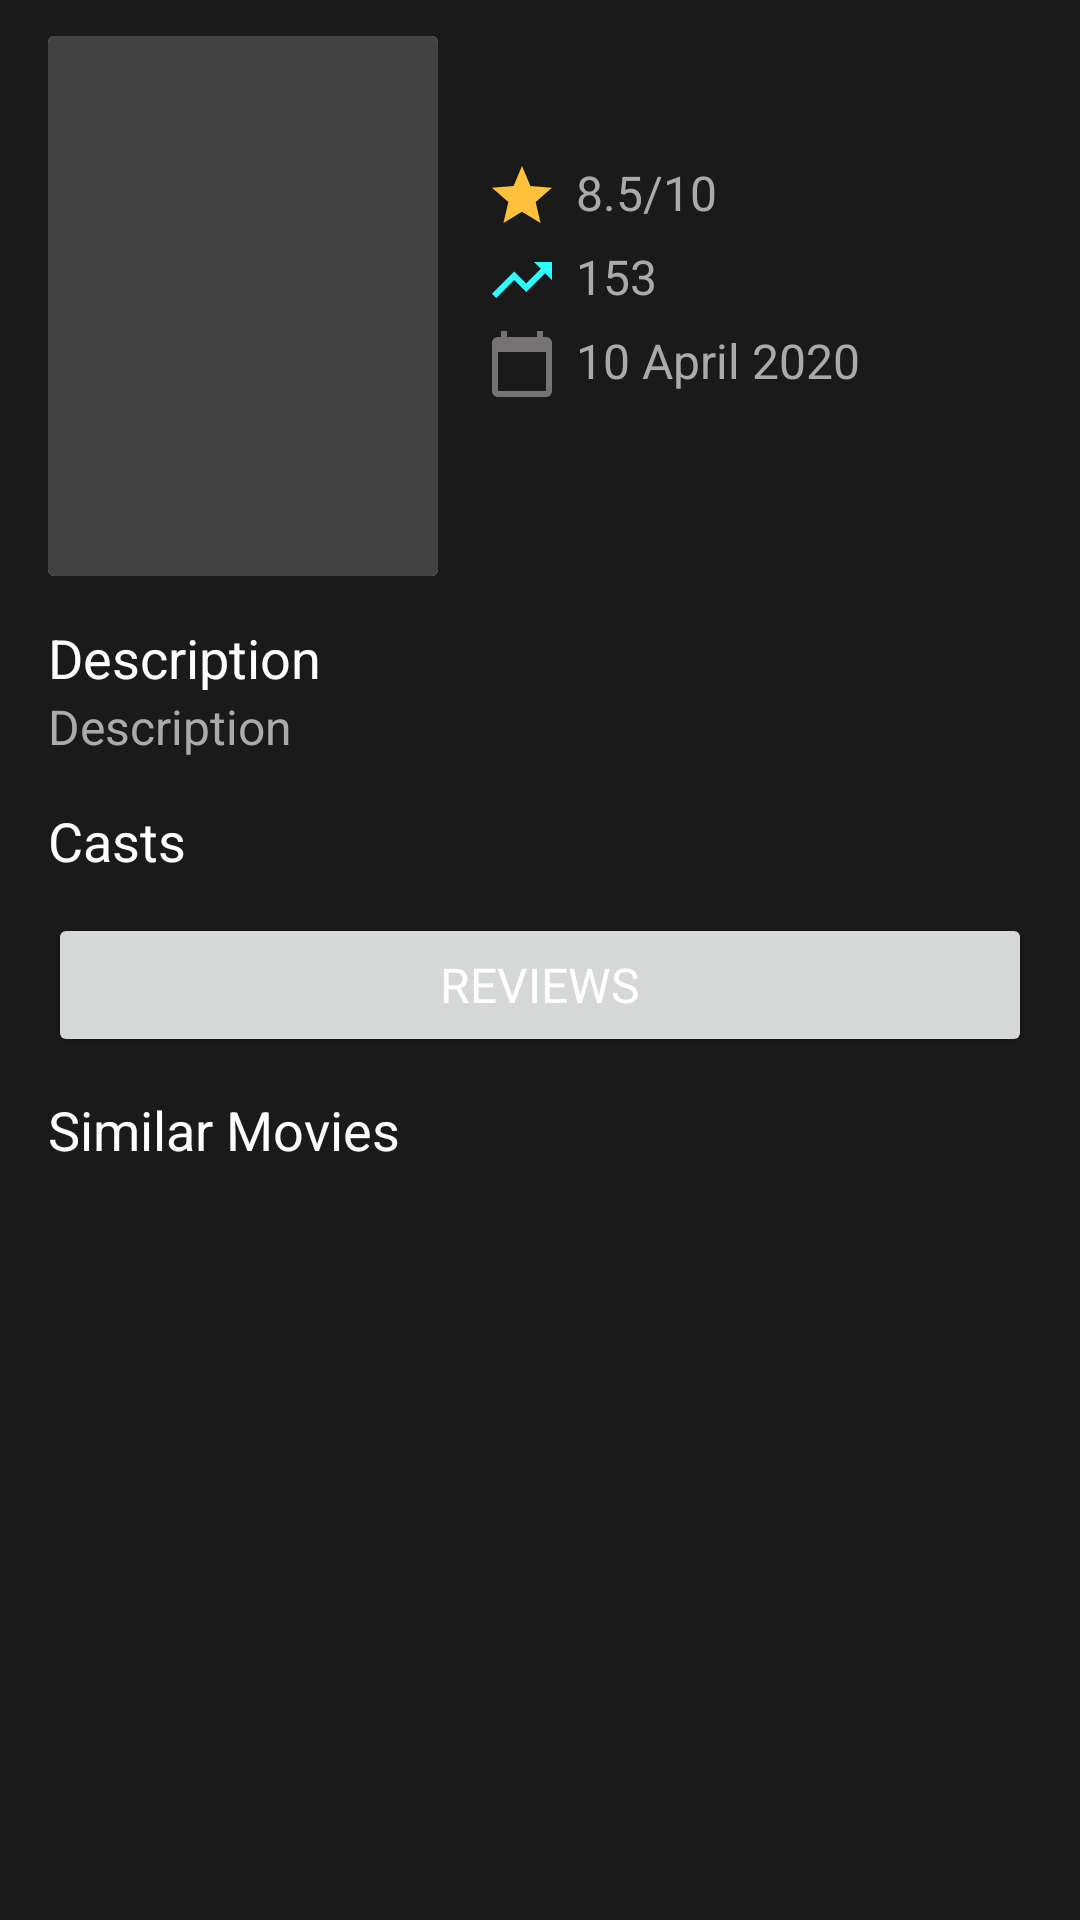

This screen was rendered from an Android layout file. Write that file and the resources it references.
<!-- AndroidManifest.xml: application theme Theme.MovieApp -->
<!-- res/layout/fragment_movie_details.xml -->
<?xml version="1.0" encoding="utf-8"?>
<androidx.core.widget.NestedScrollView xmlns:android="http://schemas.android.com/apk/res/android"
    xmlns:app="http://schemas.android.com/apk/res-auto"
    xmlns:tools="http://schemas.android.com/tools"
    android:layout_width="match_parent"
    android:layout_height="match_parent"
    android:background="#1B1A1A"
    tools:context=".ui.fragment.MovieDetailsFragment">

    <androidx.constraintlayout.widget.ConstraintLayout
        android:layout_width="match_parent"
        android:layout_height="wrap_content">

        <androidx.cardview.widget.CardView
            android:id="@+id/image_card"
            android:layout_width="130dp"
            android:layout_height="180dp"
            android:layout_marginStart="16dp"
            android:layout_marginTop="12dp"
            app:cardElevation="0dp"
            app:layout_constraintCircleRadius="10dp"
            app:layout_constraintStart_toStartOf="parent"
            app:layout_constraintTop_toTopOf="parent">

            <ImageView
                android:id="@+id/ivPoster"
                android:layout_width="match_parent"
                android:layout_height="match_parent"
                android:background="@color/cardview_dark_background"
                android:contentDescription="@string/movie_image"
                android:scaleType="fitXY" />

        </androidx.cardview.widget.CardView>

        <TextView
            android:id="@+id/tvMovieName"
            style="@style/TextAppearance.AppCompat.Title"
            android:layout_width="0dp"
            android:layout_height="wrap_content"
            android:layout_marginStart="16dp"
            android:layout_marginTop="20dp"
            android:layout_marginEnd="16dp"
            android:ellipsize="end"
            android:maxLines="3"
            android:textColor="@color/white"
            android:textSize="22sp"
            app:layout_constraintEnd_toEndOf="parent"
            app:layout_constraintStart_toEndOf="@id/image_card"
            app:layout_constraintTop_toTopOf="parent"
            tools:text="The Godfather" />

        <TextView
            android:id="@+id/tvRating"
            style="@style/TextAppearance.AppCompat.Display1"
            android:layout_width="0dp"
            android:layout_height="wrap_content"
            android:layout_marginStart="16dp"
            android:layout_marginTop="4dp"
            android:layout_marginEnd="2dp"
            android:drawablePadding="6dp"
            android:ellipsize="end"
            android:lines="1"
            android:text="8.5/10"
            android:textColor="@android:color/darker_gray"
            android:textSize="16dp"
            app:drawableStartCompat="@drawable/ic_baseline_star_24"
            app:layout_constraintStart_toEndOf="@id/image_card"
            app:layout_constraintTop_toBottomOf="@id/tvMovieName"
            tools:ignore="SpUsage" />

        <TextView
            android:id="@+id/tvPopularity"
            style="@style/TextAppearance.AppCompat.Display1"
            android:layout_width="0dp"
            android:layout_height="wrap_content"
            android:layout_marginStart="16dp"
            android:layout_marginTop="4dp"
            android:layout_marginEnd="2dp"
            android:drawablePadding="6dp"
            android:ellipsize="end"
            android:lines="1"
            android:text="153"
            android:textColor="@android:color/darker_gray"
            android:textSize="16dp"
            app:drawableStartCompat="@drawable/ic_baseline_trending_up_24"
            app:layout_constraintStart_toEndOf="@id/image_card"
            app:layout_constraintTop_toBottomOf="@id/tvRating"
            tools:ignore="SpUsage" />

        <TextView
            android:id="@+id/tvReleaseDate"
            style="@style/TextAppearance.AppCompat.Display1"
            android:layout_width="0dp"
            android:layout_height="wrap_content"
            android:layout_marginStart="16dp"
            android:layout_marginTop="4dp"
            android:layout_marginEnd="2dp"
            android:drawablePadding="6dp"
            android:ellipsize="end"
            android:lines="1"
            android:text="10 April 2020"
            android:textColor="@android:color/darker_gray"
            android:textSize="16dp"
            app:drawableStartCompat="@drawable/ic_baseline_calendar_today_24"
            app:layout_constraintStart_toEndOf="@id/image_card"
            app:layout_constraintTop_toBottomOf="@id/tvPopularity"
            tools:ignore="SpUsage" />


        <TextView
            android:id="@+id/tvHeadingDescription"
            style="@style/TextAppearance.AppCompat.Headline"
            android:layout_width="0dp"
            android:layout_height="wrap_content"
            android:layout_marginStart="16dp"
            android:layout_marginTop="15dp"
            android:ellipsize="end"
            android:lines="1"
            android:text="@string/description"
            android:textColor="@color/white"
            android:textSize="18dp"
            app:layout_constraintStart_toStartOf="parent"
            app:layout_constraintTop_toBottomOf="@id/image_card"
            tools:ignore="SpUsage" />

        <TextView
            android:id="@+id/tvDescription"
            style="@style/TextAppearance.AppCompat.Display1"
            android:layout_width="0dp"
            android:layout_height="wrap_content"
            android:layout_marginStart="16dp"
            android:layout_marginEnd="16dp"
            android:ellipsize="end"
            android:text="@string/description"
            android:textColor="@android:color/darker_gray"
            android:textSize="16dp"
            app:layout_constraintEnd_toEndOf="parent"
            app:layout_constraintStart_toStartOf="parent"
            app:layout_constraintTop_toBottomOf="@id/tvHeadingDescription"
            tools:ignore="SpUsage" />
































        <TextView
            android:id="@+id/tvHeadingCast"
            style="@style/TextAppearance.AppCompat.Headline"
            android:layout_width="0dp"
            android:layout_height="wrap_content"
            android:layout_marginStart="16dp"
            android:layout_marginTop="15dp"
            android:ellipsize="end"
            android:lines="1"
            android:text="Casts"
            android:textColor="@color/white"
            android:textSize="18dp"
            app:layout_constraintStart_toStartOf="parent"
            app:layout_constraintTop_toBottomOf="@id/tvDescription"
            tools:ignore="SpUsage" />

        <androidx.recyclerview.widget.RecyclerView
            android:id="@+id/rvCast"
            android:orientation="horizontal"
            android:layout_width="0dp"
            android:layout_height="wrap_content"
            android:layout_marginStart="16dp"
            android:layout_marginEnd="16dp"
            android:ellipsize="end"
            android:text="@string/description"
            android:textColor="@android:color/darker_gray"
            android:textSize="16dp"
            app:layout_constraintEnd_toEndOf="parent"
            app:layout_constraintStart_toStartOf="parent"
            app:layout_constraintTop_toBottomOf="@id/tvHeadingCast"
            tools:ignore="SpUsage" />

        <Button
            android:id="@+id/btnReviews"
            style="@style/TextAppearance.AppCompat.Headline"
            android:layout_width="0dp"
            android:layout_height="wrap_content"
            android:layout_marginStart="16dp"
            android:layout_marginTop="12dp"
            android:layout_marginEnd="16dp"
            android:ellipsize="end"
            android:lines="1"
            android:text="Reviews"
            android:textColor="@color/white"
            android:textSize="16dp"
            app:layout_constraintEnd_toEndOf="parent"
            app:layout_constraintStart_toStartOf="parent"
            app:layout_constraintTop_toBottomOf="@id/rvCast"
            tools:ignore="SpUsage" />

        <TextView
            android:id="@+id/tvHeadingSimilarMovies"
            style="@style/TextAppearance.AppCompat.Headline"
            android:layout_width="0dp"
            android:layout_height="wrap_content"
            android:layout_marginStart="16dp"
            android:layout_marginTop="12dp"
            android:ellipsize="end"
            android:lines="1"
            android:text="Similar Movies"
            android:textColor="@color/white"
            android:textSize="18dp"
            app:layout_constraintStart_toStartOf="parent"
            app:layout_constraintTop_toBottomOf="@id/btnReviews"
            tools:ignore="SpUsage" />

        <androidx.recyclerview.widget.RecyclerView
            android:id="@+id/rvSimilarMovies"
            android:layout_width="0dp"
            android:layout_height="wrap_content"
            android:layout_marginStart="16dp"
            android:layout_marginEnd="16dp"
            android:ellipsize="end"
            android:text="@string/description"
            android:textColor="@android:color/darker_gray"
            android:textSize="16dp"
            app:layout_constraintEnd_toEndOf="parent"
            app:layout_constraintStart_toStartOf="parent"
            app:layout_constraintTop_toBottomOf="@id/tvHeadingSimilarMovies"
            tools:ignore="SpUsage" />

    </androidx.constraintlayout.widget.ConstraintLayout>



</androidx.core.widget.NestedScrollView>
<!-- resources referenced by this layout -->
<resources>
  <!-- drawable ic_baseline_calendar_today_24 (drawable) -->
  <vector android:height="24dp" android:tint="#757373"
      android:viewportHeight="24" android:viewportWidth="24"
      android:width="24dp" xmlns:android="http://schemas.android.com/apk/res/android">
      <path android:fillColor="@android:color/white" android:pathData="M20,3h-1L19,1h-2v2L7,3L7,1L5,1v2L4,3c-1.1,0 -2,0.9 -2,2v16c0,1.1 0.9,2 2,2h16c1.1,0 2,-0.9 2,-2L22,5c0,-1.1 -0.9,-2 -2,-2zM20,21L4,21L4,8h16v13z"/>
  </vector>
  <!-- drawable ic_baseline_star_24 (drawable) -->
  <vector android:height="24dp" android:tint="#FFC13C"
      android:viewportHeight="24" android:viewportWidth="24"
      android:width="24dp" xmlns:android="http://schemas.android.com/apk/res/android">
      <path android:fillColor="@android:color/white" android:pathData="M12,17.27L18.18,21l-1.64,-7.03L22,9.24l-7.19,-0.61L12,2 9.19,8.63 2,9.24l5.46,4.73L5.82,21z"/>
  </vector>
  <!-- drawable ic_baseline_trending_up_24 (drawable) -->
  <vector android:height="24dp" android:tint="#2FFFFF"
      android:viewportHeight="24" android:viewportWidth="24"
      android:width="24dp" xmlns:android="http://schemas.android.com/apk/res/android">
      <path android:fillColor="@android:color/white" android:pathData="M16,6l2.29,2.29 -4.88,4.88 -4,-4L2,16.59 3.41,18l6,-6 4,4 6.3,-6.29L22,12V6z"/>
  </vector>
  <string name="description">Description</string>
  <string name="movie_image">movie image</string>
  <style name="Theme.MovieApp" parent="Theme.MaterialComponents.Light.DarkActionBar">
          
          <item name="colorPrimary">@color/black</item>
          <item name="colorPrimaryVariant">@color/purple_700</item>
          <item name="colorOnPrimary">@color/black</item>
          
          <item name="colorSecondary">@color/white</item>
          <item name="colorSecondaryVariant">@color/white</item>
          <item name="colorOnSecondary">@color/black</item>
          
          <item name="android:statusBarColor" tools:targetApi="l">?attr/colorOnPrimary</item>
          
      </style>
  <!-- not gathered from this repository: default colours our renderer supplied (Android Studio template values) -->
  <color name="purple_700">#FF3700B3</color>
  <color name="black">#FF000000</color>
  <color name="white">#FFFFFFFF</color>
</resources>
